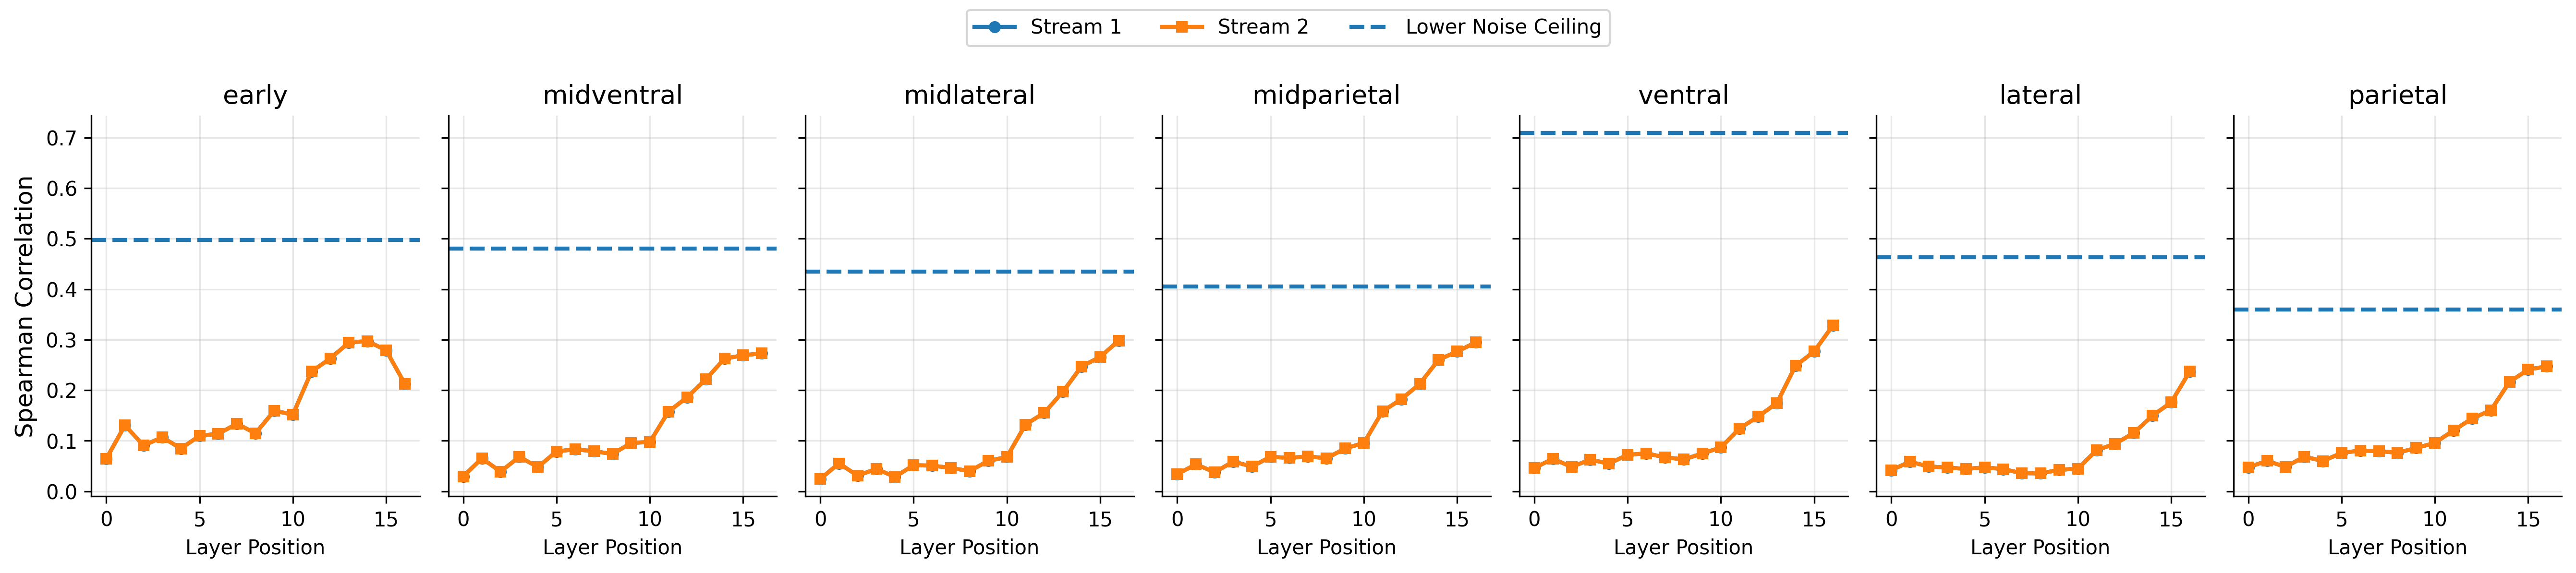

The data file committed next to this chart (first rows):
stream, region, layer, correlation
stream1, early, stream1_block1.0, 0.06427
stream1, midventral, stream1_block1.0, 0.02956
stream1, midlateral, stream1_block1.0, 0.02423
stream1, midparietal, stream1_block1.0, 0.0338
stream1, ventral, stream1_block1.0, 0.04597
stream1, lateral, stream1_block1.0, 0.04191
stream1, parietal, stream1_block1.0, 0.04737
stream1, early, stream1_block1.4.0.conv1, 0.1304
stream1, midventral, stream1_block1.4.0.conv1, 0.06506
stream1, midlateral, stream1_block1.4.0.conv1, 0.05519
stream1, midparietal, stream1_block1.4.0.conv1, 0.05331
stream1, ventral, stream1_block1.4.0.conv1, 0.06429
stream1, lateral, stream1_block1.4.0.conv1, 0.05838
stream1, parietal, stream1_block1.4.0.conv1, 0.06005
stream1, early, stream1_block1.4.0.conv2, 0.09061
stream1, midventral, stream1_block1.4.0.conv2, 0.0388
stream1, midlateral, stream1_block1.4.0.conv2, 0.03088
stream1, midparietal, stream1_block1.4.0.conv2, 0.03765
stream1, ventral, stream1_block1.4.0.conv2, 0.04811
stream1, lateral, stream1_block1.4.0.conv2, 0.04902
stream1, parietal, stream1_block1.4.0.conv2, 0.04831
stream1, early, stream1_block1.4.1.conv1, 0.1067
stream1, midventral, stream1_block1.4.1.conv1, 0.06811
stream1, midlateral, stream1_block1.4.1.conv1, 0.04417
stream1, midparietal, stream1_block1.4.1.conv1, 0.05862
stream1, ventral, stream1_block1.4.1.conv1, 0.06267
stream1, lateral, stream1_block1.4.1.conv1, 0.04678
stream1, parietal, stream1_block1.4.1.conv1, 0.0684
stream1, early, stream1_block1.4.1.conv2, 0.08463
stream1, midventral, stream1_block1.4.1.conv2, 0.04796
stream1, midlateral, stream1_block1.4.1.conv2, 0.02848
stream1, midparietal, stream1_block1.4.1.conv2, 0.04886
stream1, ventral, stream1_block1.4.1.conv2, 0.05457
stream1, lateral, stream1_block1.4.1.conv2, 0.04418
stream1, parietal, stream1_block1.4.1.conv2, 0.05993
stream1, early, stream1_block1.5.0.conv1, 0.1097
stream1, midventral, stream1_block1.5.0.conv1, 0.07885
stream1, midlateral, stream1_block1.5.0.conv1, 0.05149
stream1, midparietal, stream1_block1.5.0.conv1, 0.06822
stream1, ventral, stream1_block1.5.0.conv1, 0.07229
stream1, lateral, stream1_block1.5.0.conv1, 0.04722
stream1, parietal, stream1_block1.5.0.conv1, 0.0758
stream1, early, stream1_block1.5.0.conv2, 0.1138
stream1, midventral, stream1_block1.5.0.conv2, 0.08296
stream1, midlateral, stream1_block1.5.0.conv2, 0.05067
stream1, midparietal, stream1_block1.5.0.conv2, 0.066
stream1, ventral, stream1_block1.5.0.conv2, 0.07473
stream1, lateral, stream1_block1.5.0.conv2, 0.04379
stream1, parietal, stream1_block1.5.0.conv2, 0.08059
stream1, early, stream1_block1.5.1.conv1, 0.1335
stream1, midventral, stream1_block1.5.1.conv1, 0.07923
stream1, midlateral, stream1_block1.5.1.conv1, 0.04614
stream1, midparietal, stream1_block1.5.1.conv1, 0.06898
stream1, ventral, stream1_block1.5.1.conv1, 0.06748
stream1, lateral, stream1_block1.5.1.conv1, 0.03572
stream1, parietal, stream1_block1.5.1.conv1, 0.07956
stream1, early, stream1_block1.5.1.conv2, 0.1147
stream1, midventral, stream1_block1.5.1.conv2, 0.0738
stream1, midlateral, stream1_block1.5.1.conv2, 0.03986
stream1, midparietal, stream1_block1.5.1.conv2, 0.06534
... 178 more rows
